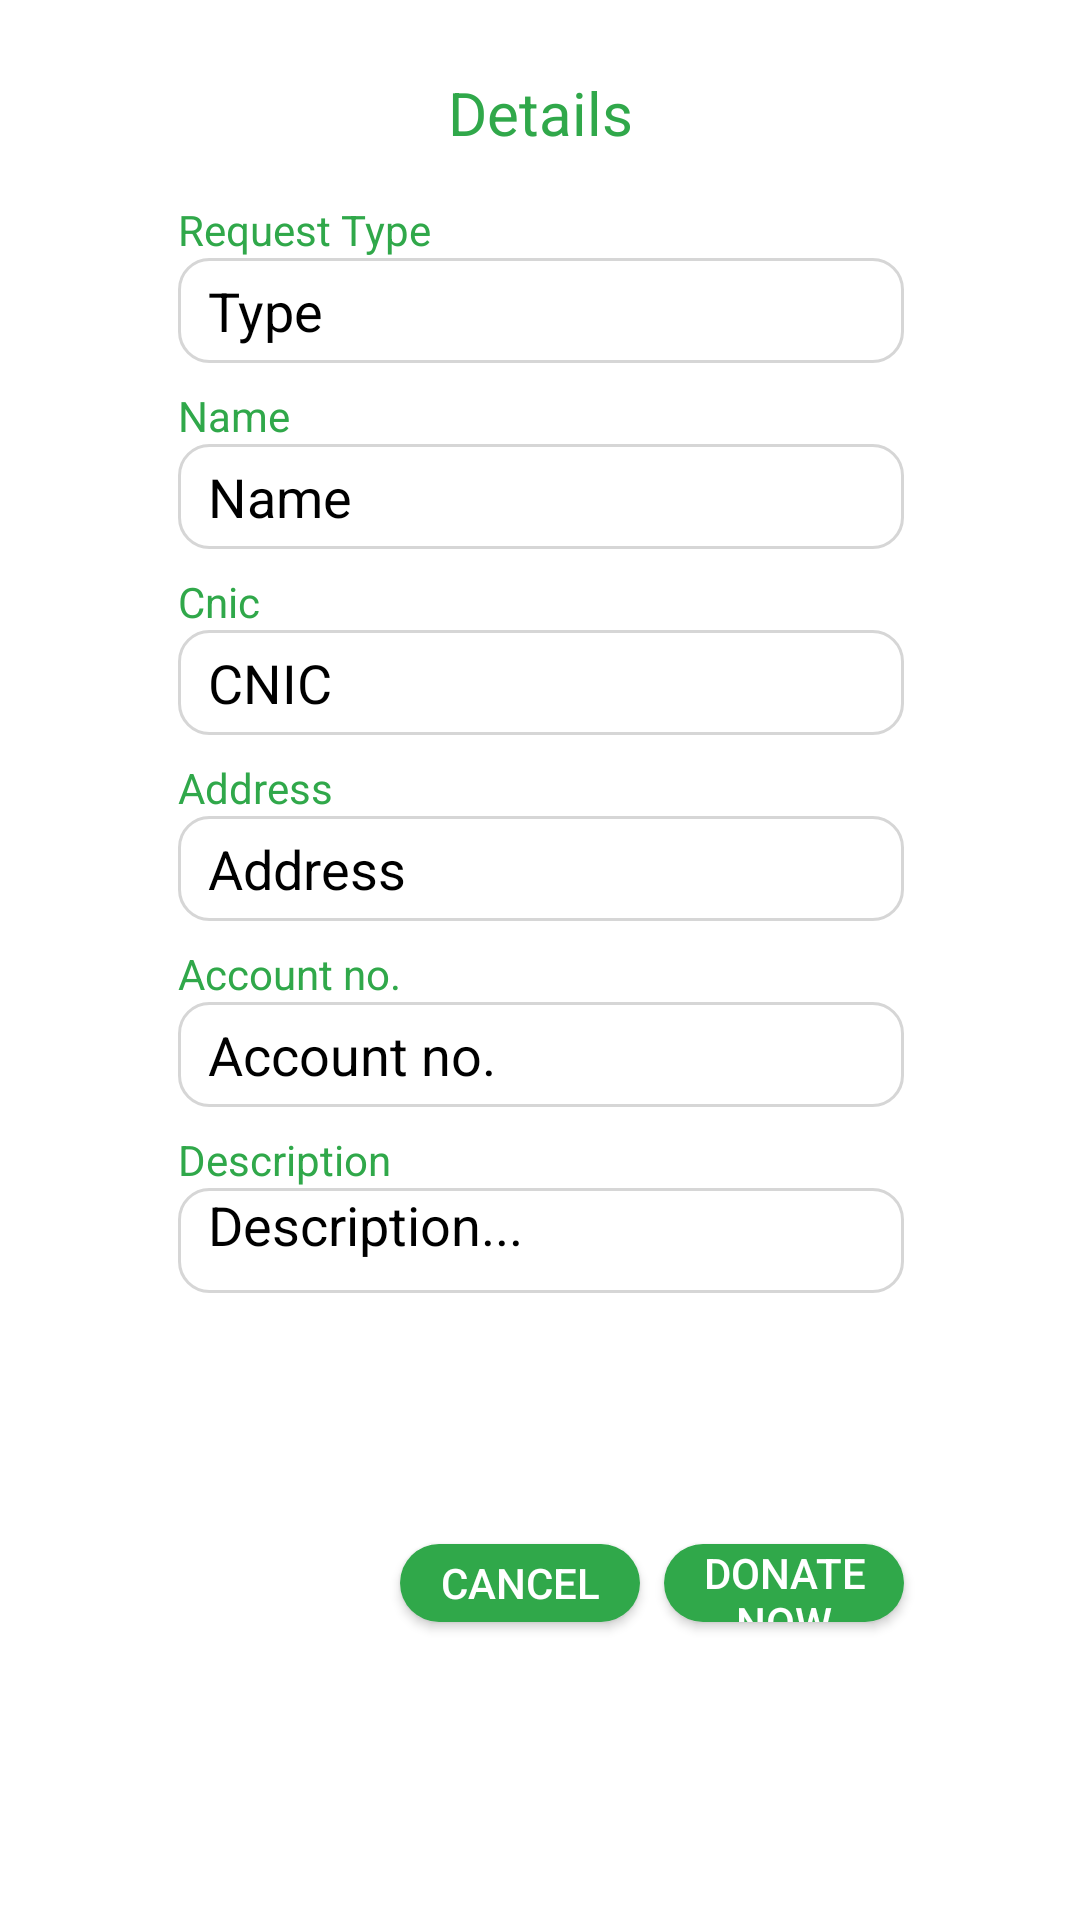

Produce the Android XML layout that renders to this screen, including the resource entries it uses.
<!-- AndroidManifest.xml: application theme Theme.Donation -->
<!-- res/layout/donate_dialog.xml -->
<?xml version="1.0" encoding="utf-8"?>
<androidx.constraintlayout.widget.ConstraintLayout xmlns:android="http://schemas.android.com/apk/res/android"
    xmlns:app="http://schemas.android.com/apk/res-auto"
    xmlns:tools="http://schemas.android.com/tools"
    android:layout_width="match_parent"
    android:layout_height="wrap_content">

    <TextView
        android:id="@+id/textView18"
        android:layout_width="wrap_content"
        android:layout_height="wrap_content"
        android:layout_marginTop="24dp"
        android:editable="false"
        android:text="Details"
        android:textColor="@color/greencolor"
        android:textSize="20sp"
        app:layout_constraintEnd_toEndOf="parent"
        app:layout_constraintStart_toStartOf="parent"
        app:layout_constraintTop_toTopOf="parent" />

    <TextView
        android:id="@+id/textView21"
        android:layout_width="wrap_content"
        android:layout_height="wrap_content"
        android:layout_marginTop="16dp"
        android:text="Request Type"
        android:textColor="@color/greencolor"
        app:layout_constraintStart_toStartOf="@+id/constraintLayout9"
        app:layout_constraintTop_toBottomOf="@+id/textView18" />

    <TextView
        android:id="@+id/textView22"
        android:layout_width="wrap_content"
        android:layout_height="wrap_content"
        android:layout_marginTop="8dp"
        android:text="Cnic"
        android:textColor="@color/greencolor"
        app:layout_constraintStart_toStartOf="@+id/constraintLayout9"
        app:layout_constraintTop_toBottomOf="@+id/nametxt" />

    <TextView
        android:id="@+id/textView23"
        android:layout_width="wrap_content"
        android:layout_height="wrap_content"
        android:layout_marginTop="8dp"
        android:text="Address"
        android:textColor="@color/greencolor"
        app:layout_constraintStart_toStartOf="@+id/constraintLayout9"
        app:layout_constraintTop_toBottomOf="@+id/constraintLayout10" />

    <TextView
        android:id="@+id/textView24"
        android:layout_width="wrap_content"
        android:layout_height="wrap_content"
        android:layout_marginTop="8dp"
        android:text="Account no."
        android:textColor="@color/greencolor"
        app:layout_constraintStart_toStartOf="@+id/constraintLayout9"
        app:layout_constraintTop_toBottomOf="@+id/constraintLayout11" />

    <TextView
        android:id="@+id/textView25"
        android:layout_width="wrap_content"
        android:layout_height="wrap_content"
        android:layout_marginTop="8dp"
        android:text="Description"
        android:textColor="@color/greencolor"
        app:layout_constraintStart_toStartOf="@+id/constraintLayout9"
        app:layout_constraintTop_toBottomOf="@+id/constraintLayout12" />

    <TextView
        android:id="@+id/textView26"
        android:layout_width="wrap_content"
        android:layout_height="wrap_content"
        android:layout_marginTop="8dp"
        android:text="Name"
        android:textColor="@color/greencolor"
        app:layout_constraintStart_toStartOf="@+id/constraintLayout9"
        app:layout_constraintTop_toBottomOf="@+id/constraintLayout9" />

    <androidx.constraintlayout.widget.ConstraintLayout
        android:id="@+id/constraintLayout9"
        android:layout_width="wrap_content"
        android:layout_height="wrap_content"
        android:background="@drawable/fieldborder"
        app:layout_constraintEnd_toEndOf="@+id/textView18"
        app:layout_constraintStart_toStartOf="@+id/textView18"
        app:layout_constraintTop_toBottomOf="@+id/textView21">

        <EditText
            android:id="@+id/requestype"
            android:layout_width="242dp"
            android:layout_height="35dp"
            android:background="@color/transparent"
            android:editable="true"
            android:ems="10"
            android:hint="Type"
            android:inputType="textPersonName"
            android:paddingLeft="10dp"
            android:textColorHint="@color/black"
            app:layout_constraintBottom_toBottomOf="parent"
            app:layout_constraintEnd_toEndOf="parent"
            app:layout_constraintStart_toStartOf="parent"
            app:layout_constraintTop_toTopOf="parent" />
    </androidx.constraintlayout.widget.ConstraintLayout>

    <androidx.constraintlayout.widget.ConstraintLayout
        android:id="@+id/nametxt"
        android:layout_width="wrap_content"
        android:layout_height="wrap_content"
        android:background="@drawable/fieldborder"
        app:layout_constraintEnd_toEndOf="@+id/constraintLayout9"
        app:layout_constraintStart_toStartOf="@+id/constraintLayout9"
        app:layout_constraintTop_toBottomOf="@+id/textView26">

        <EditText
            android:id="@+id/cnic"
            android:layout_width="242dp"
            android:layout_height="35dp"
            android:background="@color/transparent"
            android:editable="false"
            android:ems="10"
            android:hint="Name"
            android:inputType="textPersonName"
            android:paddingLeft="10dp"
            android:textColorHint="@color/black"
            app:layout_constraintBottom_toBottomOf="parent"
            app:layout_constraintEnd_toEndOf="parent"
            app:layout_constraintStart_toStartOf="parent"
            app:layout_constraintTop_toTopOf="parent" />
    </androidx.constraintlayout.widget.ConstraintLayout>

    <androidx.constraintlayout.widget.ConstraintLayout
        android:id="@+id/constraintLayout10"
        android:layout_width="wrap_content"
        android:layout_height="wrap_content"
        android:background="@drawable/fieldborder"
        app:layout_constraintEnd_toEndOf="@+id/textView18"
        app:layout_constraintStart_toStartOf="@+id/textView18"
        app:layout_constraintTop_toBottomOf="@+id/textView22">

        <EditText
            android:id="@+id/rcnic"
            android:layout_width="242dp"
            android:layout_height="35dp"
            android:background="@color/transparent"
            android:editable="false"
            android:cursorVisible="false"
            android:longClickable="false"
            android:clickable="false"

            android:hint="CNIC"
            android:inputType="textPersonName"
            android:paddingLeft="10dp"
            android:textColorHint="@color/black"
            app:layout_constraintBottom_toBottomOf="parent"
            app:layout_constraintEnd_toEndOf="parent"
            app:layout_constraintStart_toStartOf="parent"
            app:layout_constraintTop_toTopOf="parent" />

    </androidx.constraintlayout.widget.ConstraintLayout>

    <androidx.constraintlayout.widget.ConstraintLayout
        android:id="@+id/constraintLayout11"
        android:layout_width="wrap_content"
        android:layout_height="wrap_content"
        android:background="@drawable/fieldborder"
        android:editable="false"
        android:cursorVisible="false"
        app:layout_constraintEnd_toEndOf="@+id/constraintLayout10"
        app:layout_constraintStart_toStartOf="@+id/constraintLayout10"
        app:layout_constraintTop_toBottomOf="@+id/textView23">

        <EditText
            android:id="@+id/raddress"
            android:layout_width="242dp"
            android:layout_height="35dp"
            android:background="@color/transparent"
            android:editable="false"
            android:ems="10"
            android:hint="Address"
            android:inputType="textPersonName"
            android:paddingLeft="10dp"
            android:textColorHint="@color/black"
            app:layout_constraintBottom_toBottomOf="parent"
            app:layout_constraintEnd_toEndOf="parent"
            app:layout_constraintStart_toStartOf="parent" />
    </androidx.constraintlayout.widget.ConstraintLayout>

    <androidx.constraintlayout.widget.ConstraintLayout
        android:id="@+id/constraintLayout12"
        android:layout_width="wrap_content"
        android:layout_height="wrap_content"
        android:background="@drawable/fieldborder"
        app:layout_constraintEnd_toEndOf="@+id/constraintLayout11"
        app:layout_constraintStart_toStartOf="@+id/constraintLayout11"
        app:layout_constraintTop_toBottomOf="@+id/textView24">

        <EditText
            android:id="@+id/raccount"
            android:layout_width="242dp"
            android:layout_height="35dp"
            android:background="@color/transparent"
            android:editable="false"
            android:enabled="false"
            android:focusable="false"
            android:textColor="@color/black"
            android:ems="10"
            android:hint="Account no."
            android:inputType="textPersonName"
            android:paddingLeft="10dp"
            android:textColorHint="@color/black"
            app:layout_constraintBottom_toBottomOf="parent"
            app:layout_constraintEnd_toEndOf="parent"
            app:layout_constraintStart_toStartOf="parent"
            app:layout_constraintTop_toTopOf="parent" />

    </androidx.constraintlayout.widget.ConstraintLayout>

    <androidx.constraintlayout.widget.ConstraintLayout
        android:id="@+id/constraintLayout13"
        android:layout_width="wrap_content"
        android:layout_height="wrap_content"
        android:layout_marginBottom="24dp"
        android:background="@drawable/fieldborder"
        app:layout_constraintBottom_toBottomOf="parent"
        app:layout_constraintEnd_toEndOf="@+id/constraintLayout12"
        app:layout_constraintStart_toStartOf="@+id/constraintLayout12"
        app:layout_constraintTop_toBottomOf="@+id/textView25"
        app:layout_constraintVertical_bias="0.0">

        <EditText
            android:id="@+id/rdescription"
            android:layout_width="242dp"
            android:layout_height="35dp"
            android:background="@color/transparent"
            android:editable="false"
            android:ems="10"
            android:gravity="start|top"
            android:hint="Description..."
            android:inputType="textMultiLine"
            android:paddingLeft="10dp"
            android:textColorHint="@color/black"
            app:layout_constraintBottom_toBottomOf="parent"
            app:layout_constraintEnd_toEndOf="parent"
            app:layout_constraintStart_toStartOf="parent"
            app:layout_constraintTop_toTopOf="parent" />
    </androidx.constraintlayout.widget.ConstraintLayout>

    <Button
        android:id="@+id/rsavebtn"
        android:layout_width="80dp"
        android:layout_height="26dp"
        android:layout_marginTop="8dp"
        android:layout_marginBottom="24dp"
        android:background="@drawable/green_circle"
        android:text="Donate Now"
        android:textColor="@color/white"
        app:layout_constraintBottom_toBottomOf="parent"
        app:layout_constraintEnd_toEndOf="@+id/constraintLayout13"
        app:layout_constraintTop_toBottomOf="@+id/constraintLayout13" />

    <Button
        android:id="@+id/rcancelbtn"
        android:layout_width="80dp"
        android:layout_height="26dp"
        android:layout_marginTop="8dp"
        android:layout_marginEnd="8dp"
        android:layout_marginBottom="24dp"
        android:background="@drawable/green_circle"
        android:text="Cancel"
        android:textColor="@color/white"
        app:layout_constraintBottom_toBottomOf="parent"
        app:layout_constraintEnd_toStartOf="@+id/rsavebtn"
        app:layout_constraintTop_toBottomOf="@+id/constraintLayout13" />

</androidx.constraintlayout.widget.ConstraintLayout>
<!-- resources referenced by this layout -->
<resources>
  <color name="black">#FF000000</color>
  <color name="greencolor">#30A84A</color>
  <color name="transparent">#33FFFFFF</color>
  <color name="white">#FFFFFFFF</color>
  <!-- drawable fieldborder (drawable) -->
  <?xml version="1.0" encoding="utf-8"?>
  <selector xmlns:android="http://schemas.android.com/apk/res/android">
  <item>
      <shape android:shape="rectangle">
          <corners android:radius="10dp"/>
          <solid android:color="@color/white"/>
          <stroke android:color="#CBCBCB" android:width="1dp"/>
  </shape>
  </item>
  </selector>
  <!-- drawable green_circle (drawable) -->
  <?xml version="1.0" encoding="utf-8"?>
  <selector xmlns:android="http://schemas.android.com/apk/res/android">
      <item >
          <shape android:shape="rectangle">
              <solid android:color="@color/greencolor"/>
              <corners android:radius="360sp"/>
              <size android:width="716dp" android:height="716dp"/>
          </shape>
      </item>
  
  </selector>
  <style name="Theme.Donation" parent="Theme.MaterialComponents.DayNight.NoActionBar">
          
          <item name="colorPrimary">#30A84A</item>
          <item name="colorPrimaryVariant">#30A84A</item>
          <item name="colorOnPrimary">@color/white</item>
          
          <item name="colorSecondary">@color/teal_200</item>
          <item name="colorSecondaryVariant">@color/teal_700</item>
          <item name="colorOnSecondary">@color/black</item>
          
          <item name="android:statusBarColor">?attr/colorPrimaryVariant</item>
          
      </style>
  <color name="teal_200">#FF03DAC5</color>
  <color name="teal_700">#FF018786</color>
</resources>
